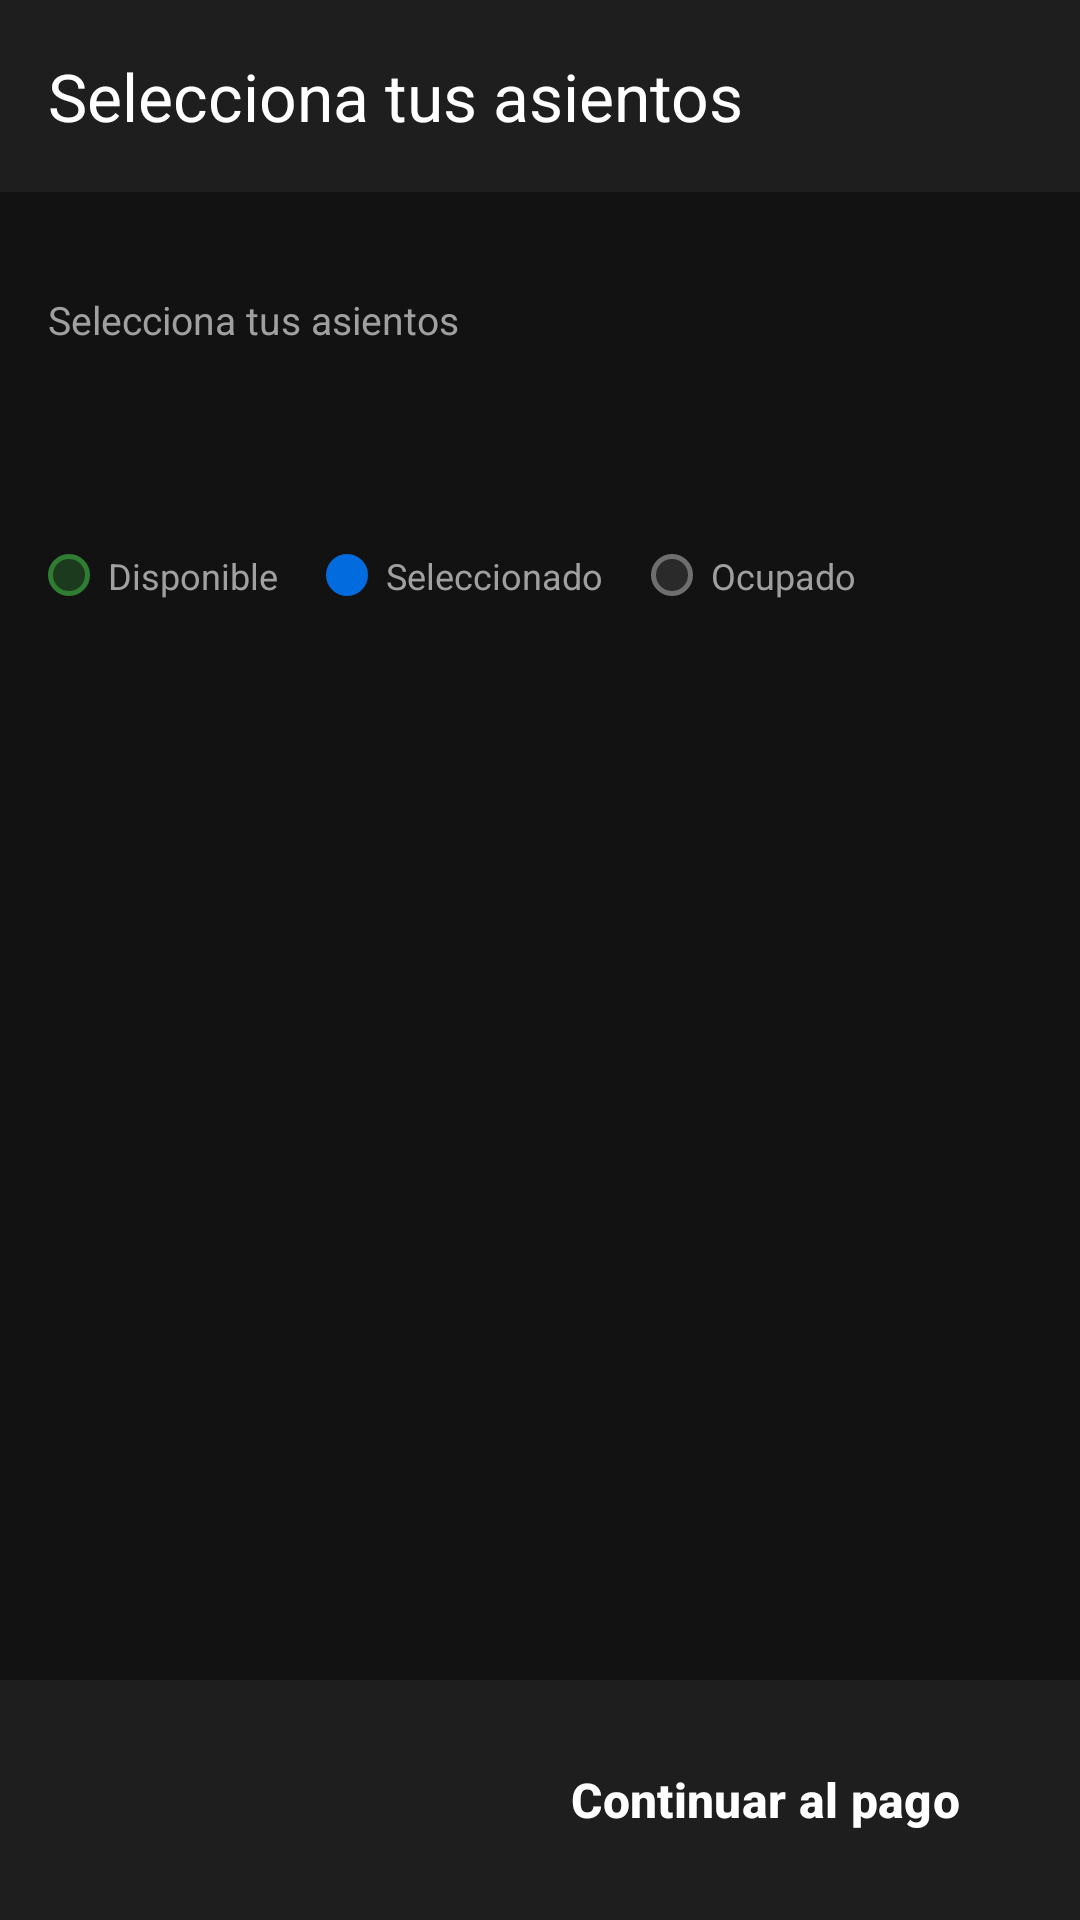

Produce the Android XML layout that renders to this screen, including the resource entries it uses.
<!-- AndroidManifest.xml: application theme Theme.TicketMaster_Mobile -->
<!-- res/layout/activity_seat_selection.xml -->
<?xml version="1.0" encoding="utf-8"?>
<LinearLayout xmlns:android="http://schemas.android.com/apk/res/android"
    xmlns:tools="http://schemas.android.com/tools"
    xmlns:app="http://schemas.android.com/apk/res-auto"
    android:layout_width="match_parent"
    android:layout_height="match_parent"
    android:orientation="vertical"
    android:background="@color/tm_background">

    <androidx.appcompat.widget.Toolbar
        android:id="@+id/toolbarAsientos"
        android:layout_width="match_parent"
        android:layout_height="?attr/actionBarSize"
        android:background="@color/tm_surface"
        android:theme="@style/ThemeOverlay.Material3.Dark.ActionBar"
        app:title="@string/seleccion_asientos_title" />

    <TextView
        android:id="@+id/tvEventoInfo"
        android:layout_width="match_parent"
        android:layout_height="wrap_content"
        android:textColor="@color/tm_text_primary"
        android:textSize="16sp"
        android:textStyle="bold"
        android:paddingHorizontal="16dp"
        android:paddingTop="12dp"
        tools:text="Ballet Folclórico de México — 15 oct 2026, 19:30"
        xmlns:tools="http://schemas.android.com/tools" />

    <TextView
        android:id="@+id/tvLimiteAsientos"
        android:layout_width="match_parent"
        android:layout_height="wrap_content"
        android:text="@string/limite_asientos_aviso"
        android:textColor="@color/tm_text_secondary"
        android:textSize="13sp"
        android:paddingHorizontal="16dp"
        android:paddingBottom="4dp" />

    
    <HorizontalScrollView
        android:layout_width="match_parent"
        android:layout_height="wrap_content"
        android:scrollbars="none">

        <com.google.android.material.chip.ChipGroup
            android:id="@+id/chipGroupServicios"
            android:layout_width="wrap_content"
            android:layout_height="wrap_content"
            android:paddingHorizontal="16dp"
            app:singleLine="true"
            app:singleSelection="true" />
    </HorizontalScrollView>

    <TextView
        android:id="@+id/tvServicioDescripcion"
        android:layout_width="match_parent"
        android:layout_height="wrap_content"
        android:paddingHorizontal="16dp"
        android:paddingTop="4dp"
        android:textColor="@color/tm_text_primary"
        android:textSize="13sp" />

    <TextView
        android:id="@+id/tvPantalla"
        android:layout_width="match_parent"
        android:layout_height="wrap_content"
        android:layout_marginHorizontal="16dp"
        android:layout_marginTop="8dp"
        android:layout_marginBottom="8dp"
        android:gravity="center"
        android:paddingVertical="6dp"
        android:textColor="@color/tm_white"
        android:textSize="11sp"
        android:textStyle="bold" />

    
    <LinearLayout
        android:layout_width="match_parent"
        android:layout_height="wrap_content"
        android:orientation="horizontal"
        android:paddingHorizontal="16dp"
        android:paddingBottom="12dp">

        <View
            android:layout_width="14dp"
            android:layout_height="14dp"
            android:layout_gravity="center_vertical"
            android:background="@drawable/bg_seat_disponible" />
        <TextView
            android:layout_width="wrap_content"
            android:layout_height="wrap_content"
            android:text="@string/leyenda_disponible"
            android:textColor="@color/tm_text_secondary"
            android:textSize="12sp"
            android:layout_marginStart="6dp"
            android:layout_marginEnd="16dp" />

        <View
            android:layout_width="14dp"
            android:layout_height="14dp"
            android:layout_gravity="center_vertical"
            android:background="@drawable/bg_seat_seleccionado" />
        <TextView
            android:layout_width="wrap_content"
            android:layout_height="wrap_content"
            android:text="@string/leyenda_seleccionado"
            android:textColor="@color/tm_text_secondary"
            android:textSize="12sp"
            android:layout_marginStart="6dp"
            android:layout_marginEnd="16dp" />

        <View
            android:layout_width="14dp"
            android:layout_height="14dp"
            android:layout_gravity="center_vertical"
            android:background="@drawable/bg_seat_ocupado" />
        <TextView
            android:layout_width="wrap_content"
            android:layout_height="wrap_content"
            android:text="@string/leyenda_ocupado"
            android:textColor="@color/tm_text_secondary"
            android:textSize="12sp"
            android:layout_marginStart="6dp" />

    </LinearLayout>

    <androidx.recyclerview.widget.RecyclerView
        android:id="@+id/rvAsientos"
        android:layout_width="match_parent"
        android:layout_height="0dp"
        android:layout_weight="1"
        android:clipToPadding="false"
        android:paddingHorizontal="12dp" />

    
    <LinearLayout
        android:layout_width="match_parent"
        android:layout_height="wrap_content"
        android:orientation="horizontal"
        android:background="@color/tm_surface"
        android:padding="16dp"
        android:gravity="center_vertical">

        <TextView
            android:id="@+id/tvTotal"
            android:layout_width="0dp"
            android:layout_height="wrap_content"
            android:layout_weight="1"
            android:textColor="@color/tm_text_primary"
            android:textSize="18sp"
            android:textStyle="bold"
            tools:text="Total: $900.00"
            xmlns:tools="http://schemas.android.com/tools" />

        <Button
            android:id="@+id/btnContinuarPago"
            style="@style/Widget.TicketMaster.Button"
            android:layout_width="wrap_content"
            android:layout_height="wrap_content"
            android:enabled="false"
            android:text="@string/btn_continuar_pago" />

    </LinearLayout>

</LinearLayout>
<!-- resources referenced by this layout -->
<resources>
  <color name="tm_background">#121212</color>
  <color name="tm_surface">#1E1E1E</color>
  <color name="tm_text_primary">#FFFFFF</color>
  <color name="tm_text_secondary">#A0A0A0</color>
  <color name="tm_white">#FFFFFF</color>
  <!-- drawable bg_seat_disponible (drawable) -->
  <?xml version="1.0" encoding="utf-8"?>
  <shape xmlns:android="http://schemas.android.com/apk/res/android" android:shape="rectangle">
      <solid android:color="@color/seat_disponible_bg" />
      <stroke android:width="1.5dp" android:color="@color/seat_disponible" />
      <corners android:radius="8dp" />
  </shape>
  <!-- drawable bg_seat_ocupado (drawable) -->
  <?xml version="1.0" encoding="utf-8"?>
  <shape xmlns:android="http://schemas.android.com/apk/res/android" android:shape="rectangle">
      <solid android:color="@color/seat_ocupado_bg" />
      <stroke android:width="1.5dp" android:color="@color/seat_ocupado" />
      <corners android:radius="8dp" />
  </shape>
  <!-- drawable bg_seat_seleccionado (drawable) -->
  <?xml version="1.0" encoding="utf-8"?>
  <shape xmlns:android="http://schemas.android.com/apk/res/android" android:shape="rectangle">
      <solid android:color="@color/seat_seleccionado" />
      <stroke android:width="1.5dp" android:color="@color/seat_seleccionado" />
      <corners android:radius="8dp" />
  </shape>
  <string name="btn_continuar_pago">Continuar al pago</string>
  <string name="leyenda_disponible">Disponible</string>
  <string name="leyenda_ocupado">Ocupado</string>
  <string name="leyenda_seleccionado">Seleccionado</string>
  <string name="limite_asientos_aviso">Selecciona tus asientos</string>
  <string name="seleccion_asientos_title">Selecciona tus asientos</string>
  <style name="Widget.TicketMaster.Button" parent="Widget.Material3.Button">
          <item name="backgroundTint">@color/tm_blue</item>
          <item name="android:textColor">@color/tm_text_primary</item>
          <item name="cornerRadius">8dp</item>
          <item name="android:textStyle">bold</item>
          <item name="android:textSize">16sp</item>
      </style>
  <style name="Theme.TicketMaster_Mobile" parent="Theme.Material3.Dark.NoActionBar">
          <item name="colorPrimary">@color/tm_blue</item>
          <item name="colorOnPrimary">@color/tm_text_primary</item>
          <item name="colorSecondary">@color/tm_blue_text</item>
          <item name="colorOnSecondary">@color/tm_background</item>
          <item name="android:colorBackground">@color/tm_background</item>
          <item name="colorSurface">@color/tm_surface</item>
          <item name="colorOnSurface">@color/tm_text_primary</item>
          <item name="colorOnSurfaceVariant">@color/tm_text_secondary</item>
          <item name="colorError">@color/tm_error</item>
          <item name="colorOnError">@color/tm_background</item>
          <item name="android:windowBackground">@color/tm_background</item>
          <item name="android:statusBarColor">@color/tm_background</item>
          <item name="android:navigationBarColor">@color/tm_background</item>
      </style>
  <color name="seat_disponible_bg">#1B3A1E</color>
  <color name="seat_disponible">#2E7D32</color>
  <color name="seat_ocupado_bg">#2A2A2A</color>
  <color name="seat_ocupado">#6E6E6E</color>
  <color name="seat_seleccionado">#026CDF</color>
  <color name="tm_blue">#026CDF</color>
  <color name="tm_blue_text">#5AA9FF</color>
  <color name="tm_error">#E57A8C</color>
</resources>
